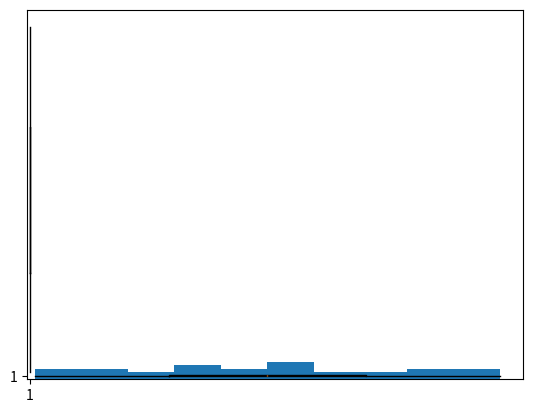

This figure's Python source:
# this code generates the outcome of rolling a dice.

import random # We need to import the library 'random' before using the built-in functions in it

dice_outcome = random.randint(1, 6) # We call the built-in function randint() in the 'random' library. 
# Are 1 and 6 included in the generation of the dice outcome?

print(f"The dice shows {dice_outcome}.")

help(random.randint)

marks = random.sample(range(101), 30)

print("The results are:")
print(marks)

import statistics as stats # We shorten the name for easier use later

mean_marks = stats.mean(marks)
median_marks = stats.median(marks)
stdev_marks = stats.stdev(marks)

print(f"Mean = {mean_marks}")
print(f"Median = {median_marks}")
print(f"S.D. = {stdev_marks}")

import matplotlib.pyplot as plt # again the library name is too long

plt.hist(marks)
plt.show()

# If you want a box-and-whisker plot, here you are.

plt.boxplot(marks)
plt.show()

# The plot should be horizontal, here you are.

plt.boxplot(marks, vert = False)
plt.show()

import math

help(math)

# Code here